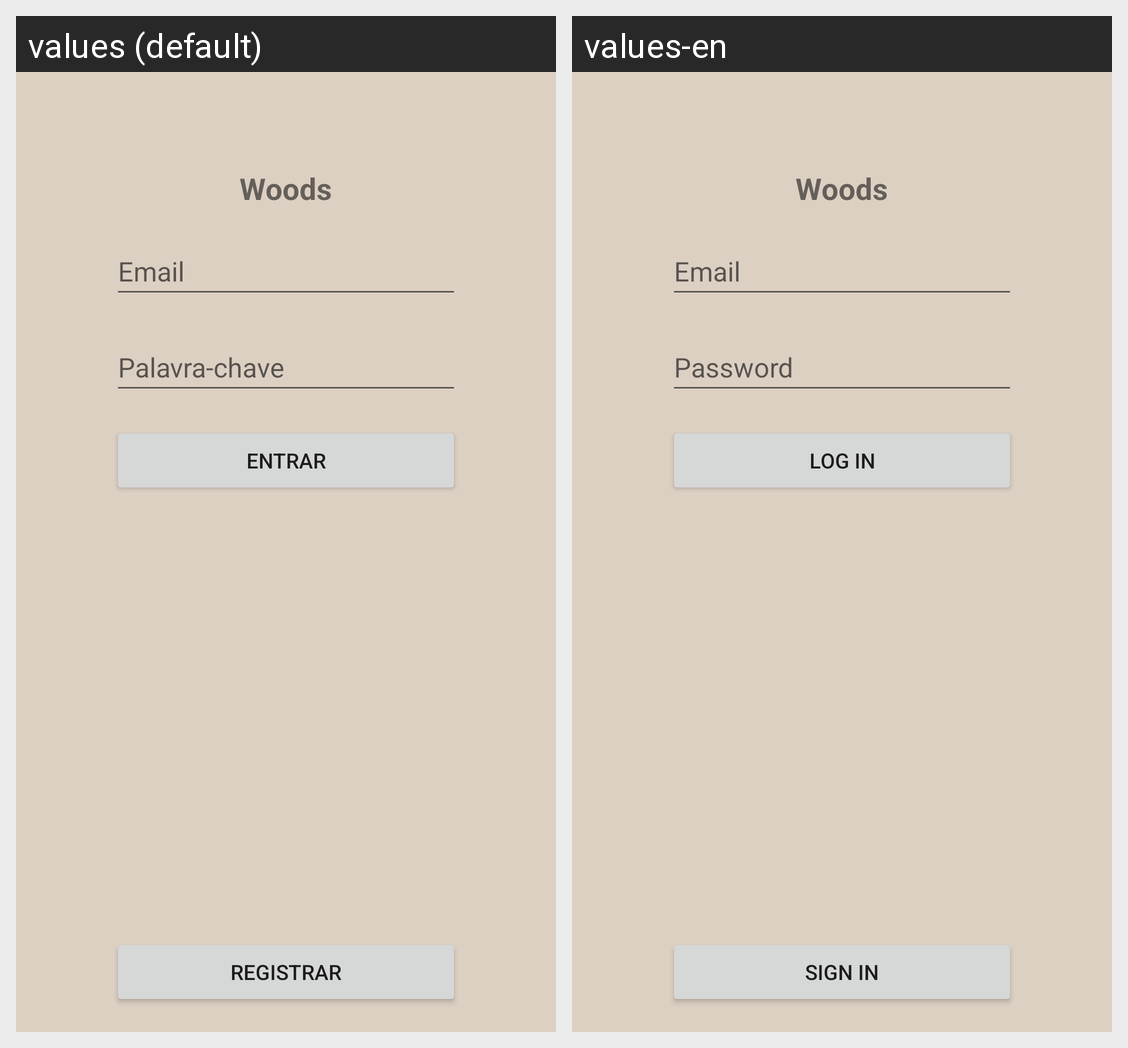

The same Android screen rendered under two of its app's locales, left to right. List the strings drawn on it with the default value and each locale's translation.
Android screen res/layout/login_fragment.xml rendered under 2 locales, left to right: values (default), values-en. Device: Nexus 5 (rendered at 1080×1920; each locale shown at half size, 540×960, under a caption strip naming it); theme Theme.Woods.
Strings drawn on this screen, with the default value and each locale's value (text and hints the layout hard-codes, and strings that could not be matched under every locale, appear in the picture but are not listed):

EMAIL
  values: Email
  values-en: Email

LOGIN
  values: Entrar
  values-en: Log In

PASSWORD
  values: Palavra-chave
  values-en: Password

SIGIN
  values: Registrar
  values-en: Sign In
